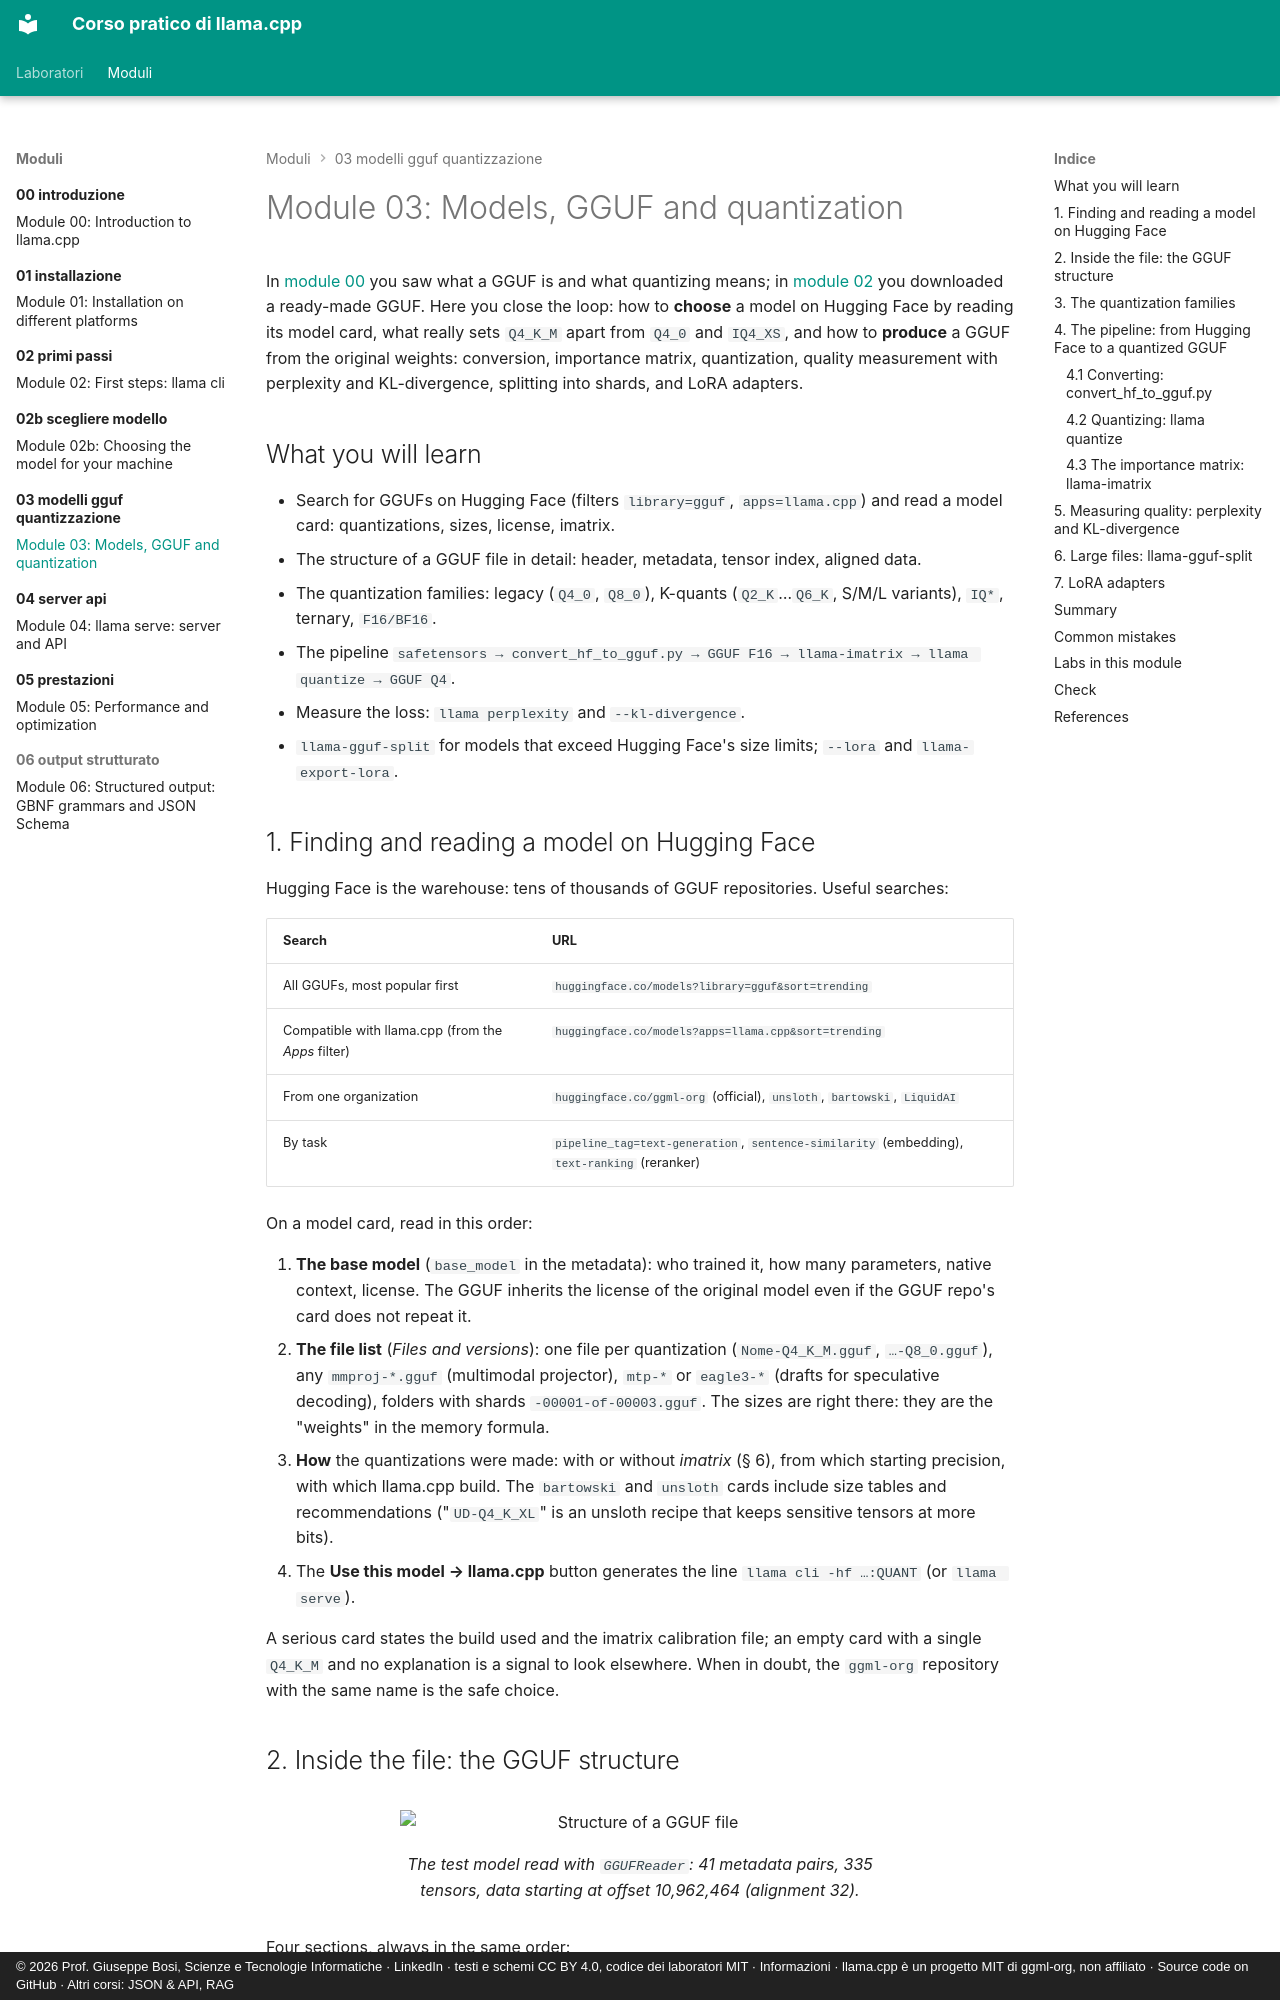

repository: JoeBosi/llama-cpp-course · page: moduli/03-modelli-gguf-quantizzazione/README.en/index.html · generator: mkdocs · copyright: © 2026 Prof. Giuseppe Bosi, Scienze e Tecnologie Informatiche · LinkedIn · testi e schemi CC BY 4.0, codice dei laboratori MIT · Informazioni · llama.cpp è un progetto MIT di ggml-org, non affiliato · Source code on GitHub · Altri corsi: JSON & API, RAG

# Module 03: Models, GGUF and quantization

In [module 00](../00-introduzione/README.md) you saw what a GGUF is and what quantizing means;
in [module 02](../02-primi-passi/README.md) you downloaded a ready-made GGUF. Here you close the loop: how to
**choose** a model on Hugging Face by reading its model card, what really sets `Q4_K_M` apart from `Q4_0` and
`IQ4_XS`, and how to **produce** a GGUF from the original weights: conversion, importance matrix,
quantization, quality measurement with perplexity and KL-divergence, splitting into shards, and LoRA adapters.

## What you will learn

- Search for GGUFs on Hugging Face (filters `library=gguf`, `apps=llama.cpp`) and read a model card: quantizations, sizes, license, imatrix.
- The structure of a GGUF file in detail: header, metadata, tensor index, aligned data.
- The quantization families: legacy (`Q4_0`, `Q8_0`), K-quants (`Q2_K`…`Q6_K`, S/M/L variants), `IQ*`, ternary, `F16/BF16`.
- The pipeline `safetensors → convert_hf_to_gguf.py → GGUF F16 → llama-imatrix → llama quantize → GGUF Q4`.
- Measure the loss: `llama perplexity` and `--kl-divergence`.
- `llama-gguf-split` for models that exceed Hugging Face's size limits; `--lora` and `llama-export-lora`.

## 1. Finding and reading a model on Hugging Face

Hugging Face is the warehouse: tens of thousands of GGUF repositories. Useful searches:

| Search | URL |
|---|---|
| All GGUFs, most popular first | `huggingface.co/models?library=gguf&sort=trending` |
| Compatible with llama.cpp (from the *Apps* filter) | `huggingface.co/models?apps=llama.cpp&sort=trending` |
| From one organization | `huggingface.co/ggml-org` (official), `unsloth`, `bartowski`, `LiquidAI` |
| By task | `pipeline_tag=text-generation`, `sentence-similarity` (embedding), `text-ranking` (reranker) |

On a model card, read in this order:

1. **The base model** (`base_model` in the metadata): who trained it, how many parameters, native context, license.
   The GGUF inherits the license of the original model even if the GGUF repo's card does not repeat it.
2. **The file list** (*Files and versions*): one file per quantization (`Nome-Q4_K_M.gguf`, `…-Q8_0.gguf`),
   any `mmproj-*.gguf` (multimodal projector), `mtp-*` or `eagle3-*` (drafts for speculative decoding),
   folders with shards `-00001-of-00003.gguf`. The sizes are right there: they are the "weights" in the memory formula.
3. **How** the quantizations were made: with or without *imatrix* (§ 6), from which starting precision, with
   which llama.cpp build. The `bartowski` and `unsloth` cards include size tables and recommendations
   ("`UD-Q4_K_XL`" is an unsloth recipe that keeps sensitive tensors at more bits).
4. The **Use this model → llama.cpp** button generates the line `llama cli -hf …:QUANT` (or `llama serve`).

A serious card states the build used and the imatrix calibration file; an empty card with a single
`Q4_K_M` and no explanation is a signal to look elsewhere. When in doubt, the `ggml-org` repository with the
same name is the safe choice.
